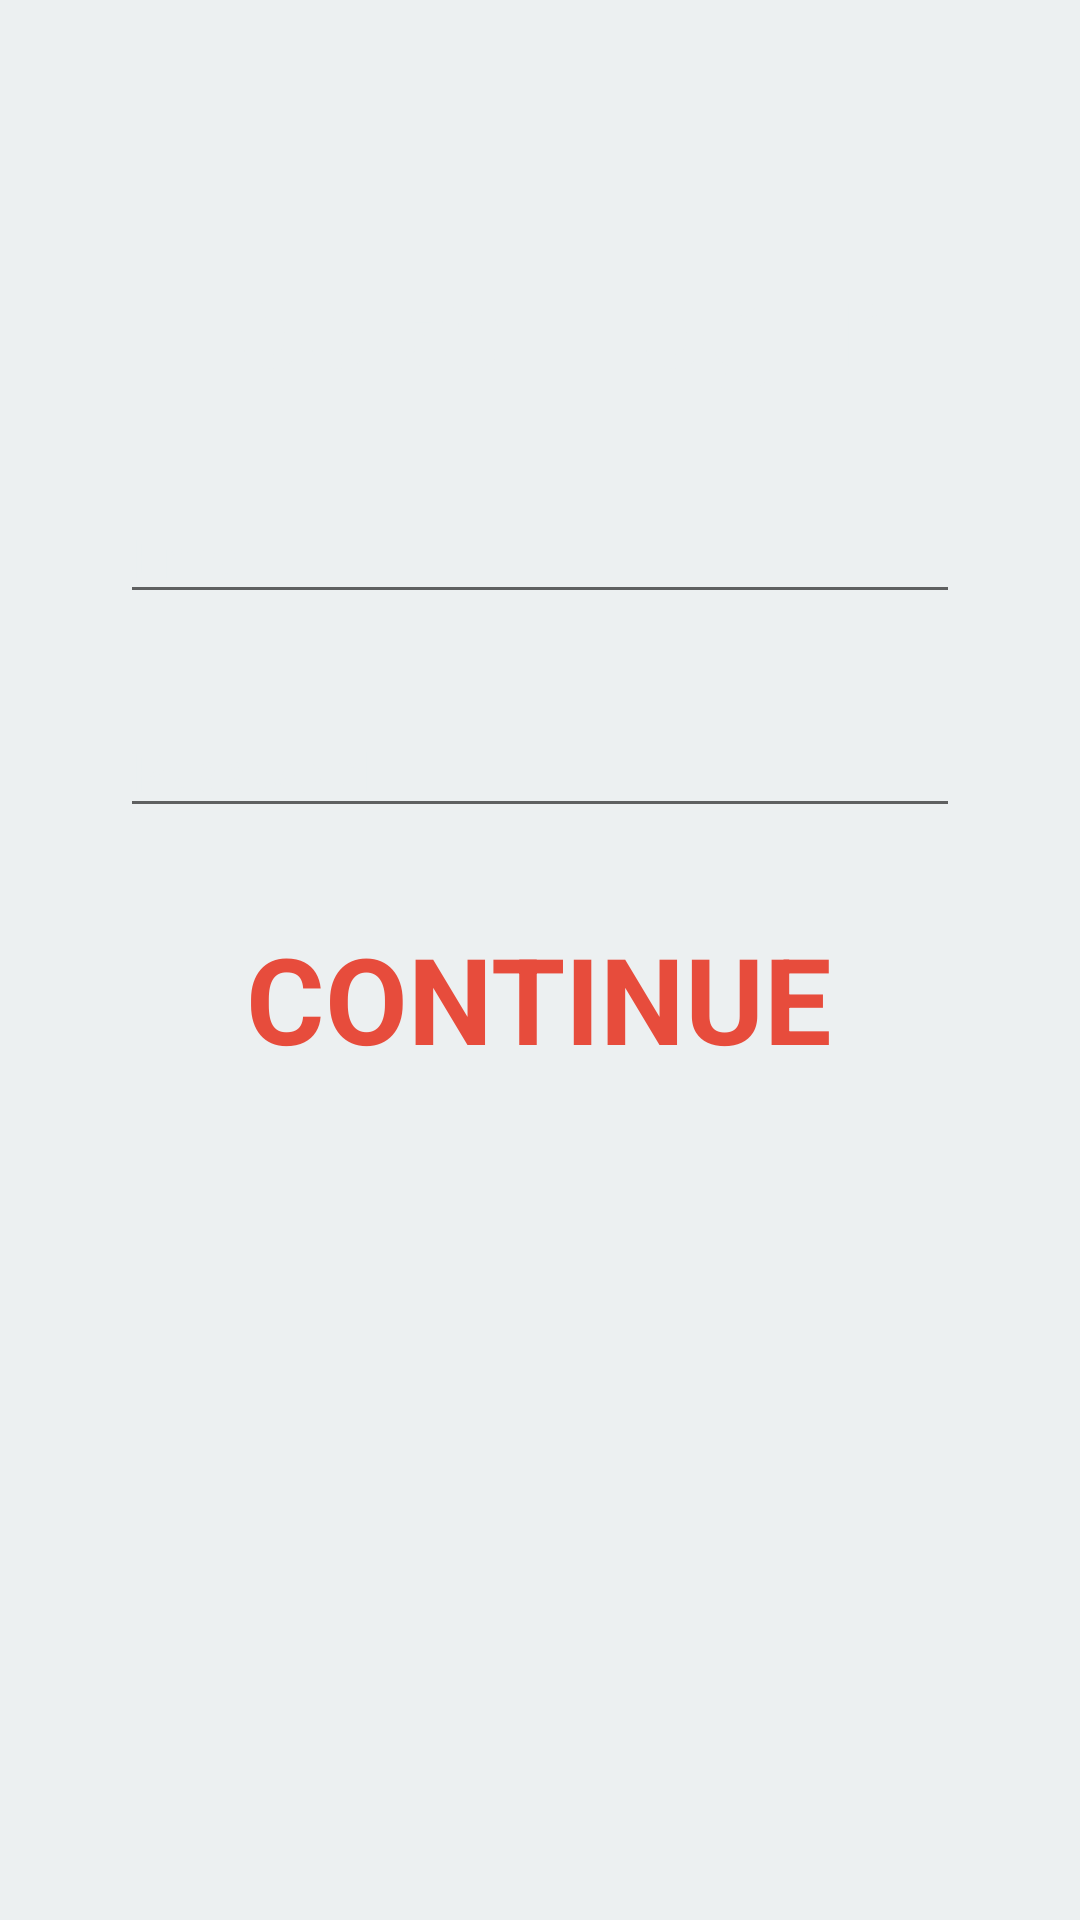

Layout XML and referenced resources for this Android screen:
<!-- AndroidManifest.xml: application theme AppTheme -->
<!-- res/layout/activity_login.xml -->
<?xml version="1.0" encoding="utf-8"?>
<RelativeLayout xmlns:android="http://schemas.android.com/apk/res/android"
    xmlns:tools="http://schemas.android.com/tools"
    android:layout_width="match_parent"
    android:layout_height="match_parent"
    tools:context=".ui.LoginActivity"
    android:background="@color/colorPrimaryLight">

    <ImageView
        android:layout_width="wrap_content"
        android:layout_height="wrap_content"
        android:id="@+id/bgImageView"
        android:layout_alignParentTop="true"
        android:layout_alignParentLeft="true"
        android:layout_alignParentStart="true"
        android:src="@drawable/bg"
        android:scaleType="centerCrop"
        android:tint="#902C3E50" />

    <TextView
        android:layout_width="wrap_content"
        android:layout_height="wrap_content"
        android:text="Fooser Log In"
        android:id="@+id/headingTextView"
        android:textColor="@color/colorPrimaryLight"
        android:textSize="40sp"
        android:textAlignment="center"
        android:textStyle="bold"
        android:layout_centerHorizontal="true"
        android:layout_marginTop="80dp"
        android:layout_marginBottom="30dp" />

    <EditText
        android:layout_width="fill_parent"
        android:layout_height="wrap_content"
        android:inputType="textEmailAddress"
        android:ems="10"
        android:id="@+id/emailEditText"
        android:layout_centerHorizontal="true"
        android:hint="Email"
        android:layout_marginBottom="30dp"
        android:layout_marginLeft="40dp"
        android:layout_marginRight="40dp"
        android:textColorHint="@color/colorPrimaryLight"
        android:textColor="@color/colorPrimary"
        android:layout_below="@+id/headingTextView" />

    <EditText
        android:layout_width="fill_parent"
        android:layout_height="wrap_content"
        android:inputType="textPassword"
        android:ems="10"
        android:id="@+id/passwordEditText"
        android:layout_below="@+id/emailEditText"
        android:layout_centerHorizontal="true"
        android:hint="Password"
        android:layout_marginBottom="30dp"
        android:layout_marginLeft="40dp"
        android:layout_marginRight="40dp"
        android:textColorHint="@color/colorPrimaryLight"
        android:textColor="@color/colorPrimary" />


    <TextView
        android:layout_width="wrap_content"
        android:layout_height="wrap_content"
        android:text="CONTINUE"
        android:id="@+id/loginButton"
        android:textColor="@color/colorAccent"
        android:textStyle="bold"
        android:textSize="40sp"
        android:textAlignment="center"
        android:layout_below="@+id/passwordEditText"
        android:layout_centerHorizontal="true" />

</RelativeLayout>
<!-- resources referenced by this layout -->
<resources>
  <color name="colorAccent">#e74c3c</color>
  <color name="colorPrimary">#3498db</color>
  <color name="colorPrimaryLight">#ecf0f1</color>
  <style name="AppTheme" parent="Theme.AppCompat.Light.DarkActionBar">
          
          <item name="colorPrimary">@color/colorPrimary</item>
          <item name="colorPrimaryDark">@color/colorPrimaryDark</item>
          <item name="colorAccent">@color/colorAccent</item>
          <item name="android:colorBackground">@color/colorPrimaryLight</item>
      </style>
  <color name="colorPrimaryDark">#2980b9</color>
</resources>
